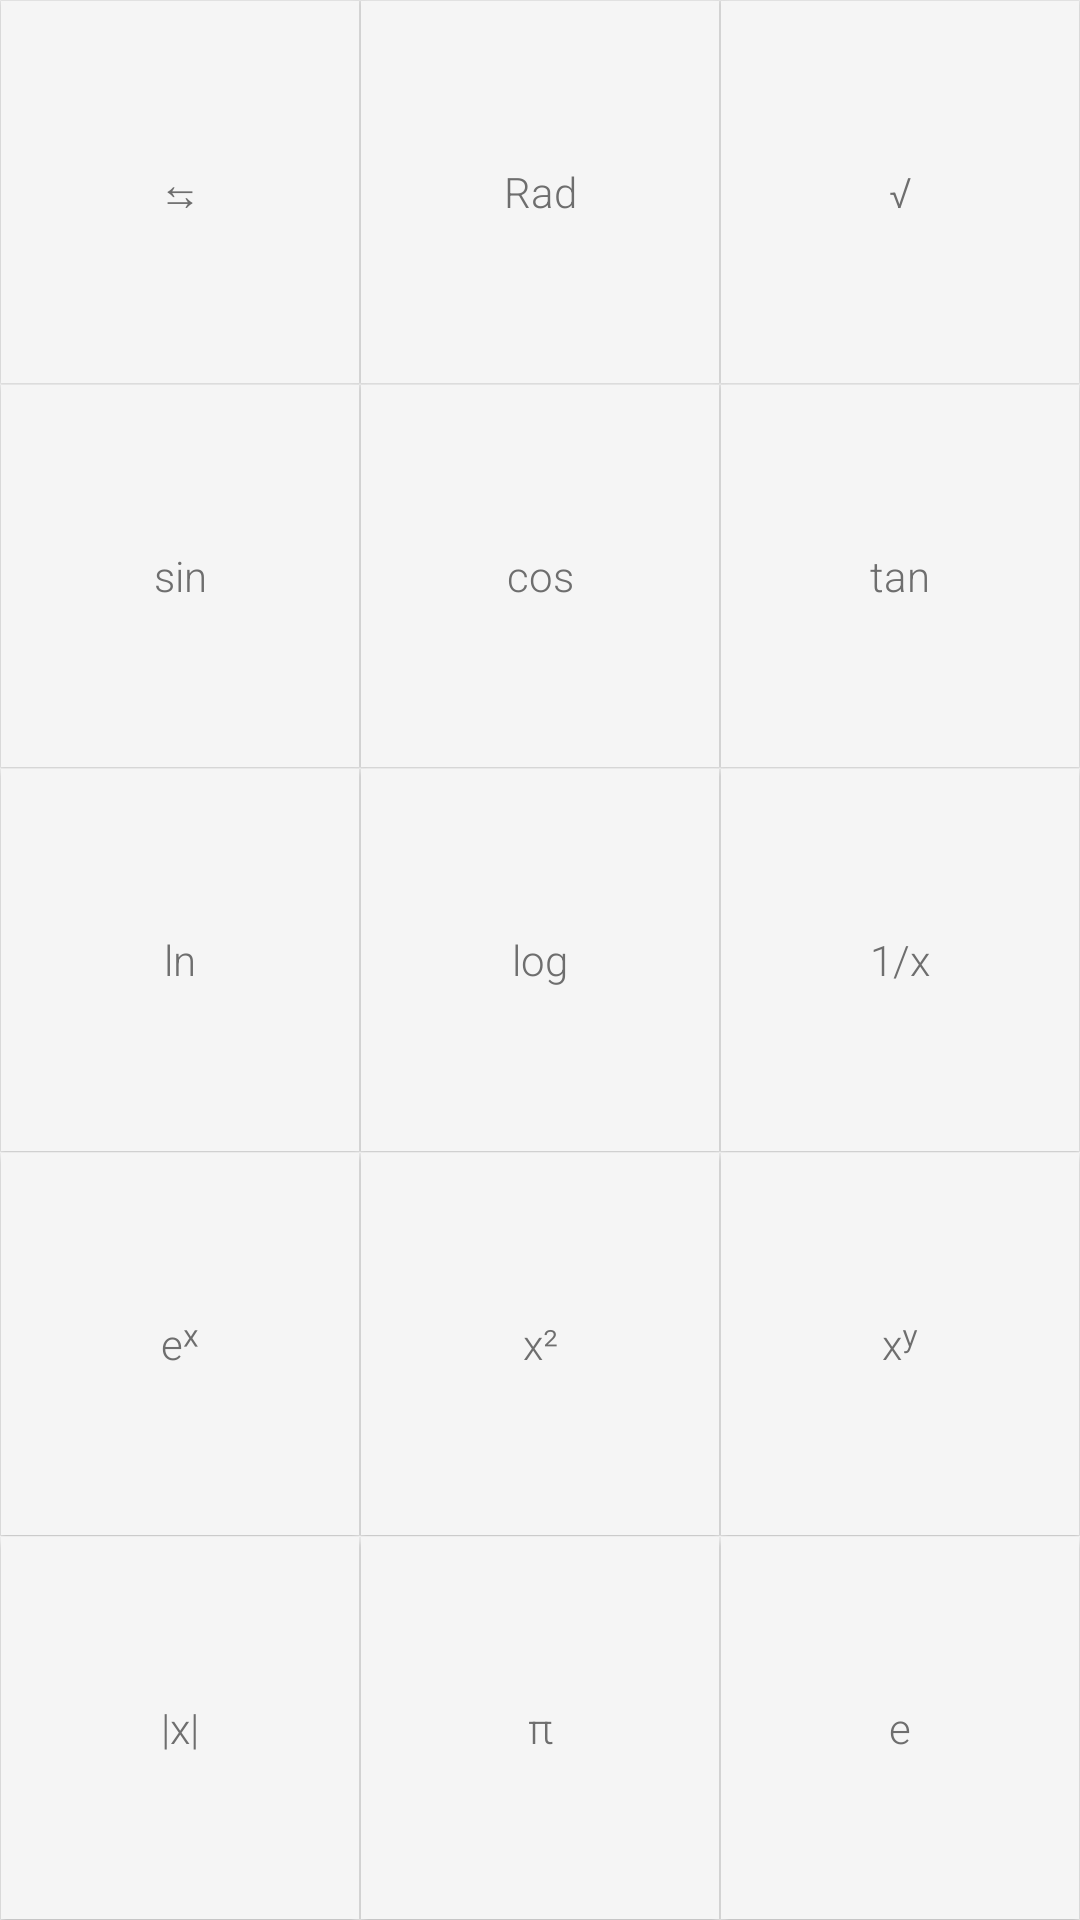

Write the Android layout XML for this screen, with the resource values it uses.
<!-- AndroidManifest.xml: application theme AppTheme -->
<!-- res/layout/functions_layout.xml -->
<?xml version="1.0" encoding="utf-8" ?>
<LinearLayout xmlns:android="http://schemas.android.com/apk/res/android" android:orientation="vertical" android:background="@color/keypad_devider" android:layout_width="fill_parent" android:layout_height="fill_parent">
	<LinearLayout android:orientation="vertical" android:id="@id/primaryBtns" android:layout_width="fill_parent" android:layout_height="fill_parent">
		<LinearLayout style="@style/match_parent_horizontal_1">
			<Button android:text="⇆" android:onClick="switchToSecondary" style="@style/FonctionButtons" />
			<Button android:id="@id/Rad" android:text="Rad" android:onClick="RadBtn" style="@style/FonctionButtons" />
			<Button android:text="√" style="@style/FonctionButtons" />
		</LinearLayout>
		<LinearLayout style="@style/match_parent_horizontal_1">
			<Button android:text="sin" style="@style/FonctionButtons" />
			<Button android:text="cos" style="@style/FonctionButtons" />
			<Button android:text="tan" style="@style/FonctionButtons" />
		</LinearLayout>
		<LinearLayout style="@style/match_parent_horizontal_1">
			<Button android:text="ln" style="@style/FonctionButtons" />
			<Button android:text="log" style="@style/FonctionButtons" />
			<Button android:text="1/x" style="@style/FonctionButtons" />
		</LinearLayout>
		<LinearLayout style="@style/match_parent_horizontal_1">
			<Button android:text="eˣ" style="@style/FonctionButtons" />
			<Button android:text="x²" style="@style/FonctionButtons" />
			<Button android:text="xʸ" style="@style/FonctionButtons" />
		</LinearLayout>
		<LinearLayout style="@style/match_parent_horizontal_1">
			<Button android:text="|x|" style="@style/FonctionButtons" />
			<Button android:text="π" style="@style/FonctionButtons" />
			<Button android:text="e" style="@style/FonctionButtons" />
		</LinearLayout>
	</LinearLayout>
	<LinearLayout android:orientation="vertical" android:id="@id/secondaryBtns" android:visibility="gone" android:layout_width="fill_parent" android:layout_height="fill_parent">
		<LinearLayout style="@style/match_parent_horizontal_1">
			<Button android:text="⇆" android:onClick="switchToPrimary" style="@style/FonctionButtons" />
			<Button android:id="@id/Rad2" android:text="Rad" android:onClick="RadBtn" style="@style/FonctionButtons" />
			<Button android:text="³√x" style="@style/FonctionButtons" />
		</LinearLayout>
		<LinearLayout style="@style/match_parent_horizontal_1">
			<Button android:text="sin⁻¹" style="@style/FonctionButtons" />
			<Button android:text="cos⁻¹" style="@style/FonctionButtons" />
			<Button android:text="tan⁻¹" style="@style/FonctionButtons" />
		</LinearLayout>
		<LinearLayout style="@style/match_parent_horizontal_1">
			<Button android:text="sinh" style="@style/FonctionButtons" />
			<Button android:text="cosh" style="@style/FonctionButtons" />
			<Button android:text="tanh" style="@style/FonctionButtons" />
		</LinearLayout>
		<LinearLayout style="@style/match_parent_horizontal_1">
			<Button android:text="sinh⁻¹" style="@style/FonctionButtons" />
			<Button android:text="cosh⁻¹" style="@style/FonctionButtons" />
			<Button android:text="tanh⁻¹" style="@style/FonctionButtons" />
		</LinearLayout>
		<LinearLayout style="@style/match_parent_horizontal_1">
			<Button android:text="2ˣ" style="@style/FonctionButtons" />
			<Button android:text="x³" style="@style/FonctionButtons" />
			<Button android:text="x!" style="@style/FonctionButtons" />
		</LinearLayout>
	</LinearLayout>
</LinearLayout>
<!-- resources referenced by this layout -->
<resources>
  <color name="keypad_devider">#fff6f6f6</color>
  <style name="Widget.AppCompat.Button" parent="@style/Base.Widget.AppCompat.Button" />
  <dimen name="function_text_size">32.0sp</dimen>
  <color name="buttonTextColor">#ff6e6e6e</color>
  <color name="resultBackgroundColor">#fff6f6f6</color>
  <style name="Base.Widget.AppCompat.Button" parent="@android:style/Widget.Material.Button" />
  <color name="buttonsBackgroundColorPressed">#ffeaf2f9</color>
  <color name="fonctionButtonsBackgroundColor">#fff5f5f5</color>
  <style name="Theme.AppCompat.Light" parent="@style/Base.Theme.AppCompat.Light" />
  <style name="Base.Theme.AppCompat.Light" parent="@style/Base.V21.Theme.AppCompat.Light" />
  <style name="Platform.AppCompat.Light" parent="@style/Platform.V21.AppCompat.Light" />
  <style name="Widget.AppCompat.TextView" parent="@style/Base.Widget.AppCompat.TextView" />
  <dimen name="abc_action_bar_default_height_material">56.0dip</dimen>
  <string name="abc_action_mode_done">Done</string>
  <style name="Widget.AppCompat.ActionMode" parent="@style/Base.Widget.AppCompat.ActionMode" />
  <style name="AlertDialog.AppCompat.Light" parent="@style/Base.AlertDialog.AppCompat.Light" />
  <style name="Widget.AppCompat.ButtonBar" parent="@style/Base.Widget.AppCompat.ButtonBar" />
  <style name="Widget.AppCompat.Button.Small" parent="@style/Base.Widget.AppCompat.Button.Small" />
  <color name="accent_material_light">@color/material_deep_teal_500</color>
  <color name="background_floating_material_light">@android:color/white</color>
  <color name="button_material_light">#ffd6d7d7</color>
  <color name="ripple_material_light">#1f000000</color>
  <color name="error_color_material_light">#ffff5722</color>
  <color name="primary_material_light">@color/material_grey_100</color>
  <color name="primary_dark_material_light">@color/material_grey_600</color>
  <dimen name="abc_dialog_corner_radius_material">2.0dip</dimen>
  <dimen name="abc_dialog_padding_material">24.0dip</dimen>
  <style name="ThemeOverlay.AppCompat.Dialog" parent="@style/Base.ThemeOverlay.AppCompat.Dialog" />
  <style name="Widget.AppCompat.EditText" parent="@style/Base.Widget.AppCompat.EditText" />
  <style name="Widget.AppCompat.ImageButton" parent="@style/Base.Widget.AppCompat.ImageButton" />
  <style name="Widget.AppCompat.ListMenuView" parent="@style/Base.Widget.AppCompat.ListMenuView" />
  <dimen name="abc_list_item_height_material">64.0dip</dimen>
  <dimen name="abc_list_item_height_large_material">80.0dip</dimen>
  <dimen name="abc_list_item_height_small_material">48.0dip</dimen>
  <item type="dimen" name="abc_list_item_padding_horizontal_material">@dimen/abc_action_bar_content_inset_material</item>
  <style name="Theme.AppCompat.CompactMenu" parent="@style/Base.Theme.AppCompat.CompactMenu" />
  <dimen name="abc_panel_menu_list_width">296.0dip</dimen>
  <style name="Widget.AppCompat.RatingBar" parent="@style/Base.Widget.AppCompat.RatingBar" />
  <style name="Widget.AppCompat.Light.SearchView" parent="@style/Widget.AppCompat.SearchView" />
  <style name="Widget.AppCompat.SeekBar" parent="@style/Base.Widget.AppCompat.SeekBar" />
  <style name="Widget.AppCompat.Spinner" parent="@style/Base.Widget.AppCompat.Spinner" />
  <style name="Widget.AppCompat.Toolbar" parent="@style/Base.Widget.AppCompat.Toolbar" />
  <color name="foreground_material_dark">@android:color/white</color>
  <style name="Base.Widget.AppCompat.TextView" parent="@android:style/Widget.Material.TextView" />
  <style name="Widget.AppCompat.ActionButton" parent="@style/Base.Widget.AppCompat.ActionButton" />
  <style name="Base.AlertDialog.AppCompat.Light" parent="@style/Base.AlertDialog.AppCompat" />
  <color name="material_deep_teal_500">#ff008577</color>
  <color name="material_grey_100">#fff5f5f5</color>
  <color name="material_grey_600">#ff757575</color>
  <dimen name="abc_action_bar_content_inset_material">16.0dip</dimen>
</resources>
